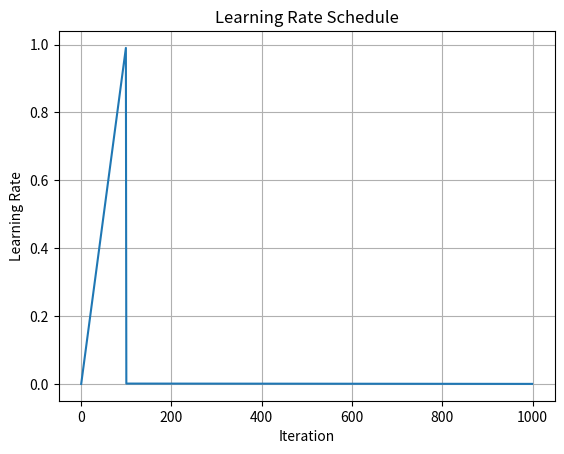

Write Python code to recreate this figure.
import math
import matplotlib.pyplot as plt

# 定义参数
total_iters = 1000  # 总的训练迭代次数
warmup_iter = 100  # warmup阶段的迭代次数
lr_min = 0.00001    # 最小学习率
lr_max = 0.0001     # 最大学习率

# 定义模拟学习率变化的函数
def warmup_cosine(cur_iter):
    if cur_iter < warmup_iter:
        return cur_iter / warmup_iter
    else:
        return (lr_min + 0.5 * (lr_max - lr_min) * (1.0 + math.cos((cur_iter - warmup_iter) / (total_iters - warmup_iter) * math.pi))) / 0.1

# 计算每个迭代步骤的学习率
learning_rates = [warmup_cosine(iteration) for iteration in range(total_iters)]

# 绘制学习率变化图像
plt.plot(range(total_iters), learning_rates)
plt.xlabel('Iteration')
plt.ylabel('Learning Rate')
plt.title('Learning Rate Schedule')
plt.grid(True)
plt.show()
